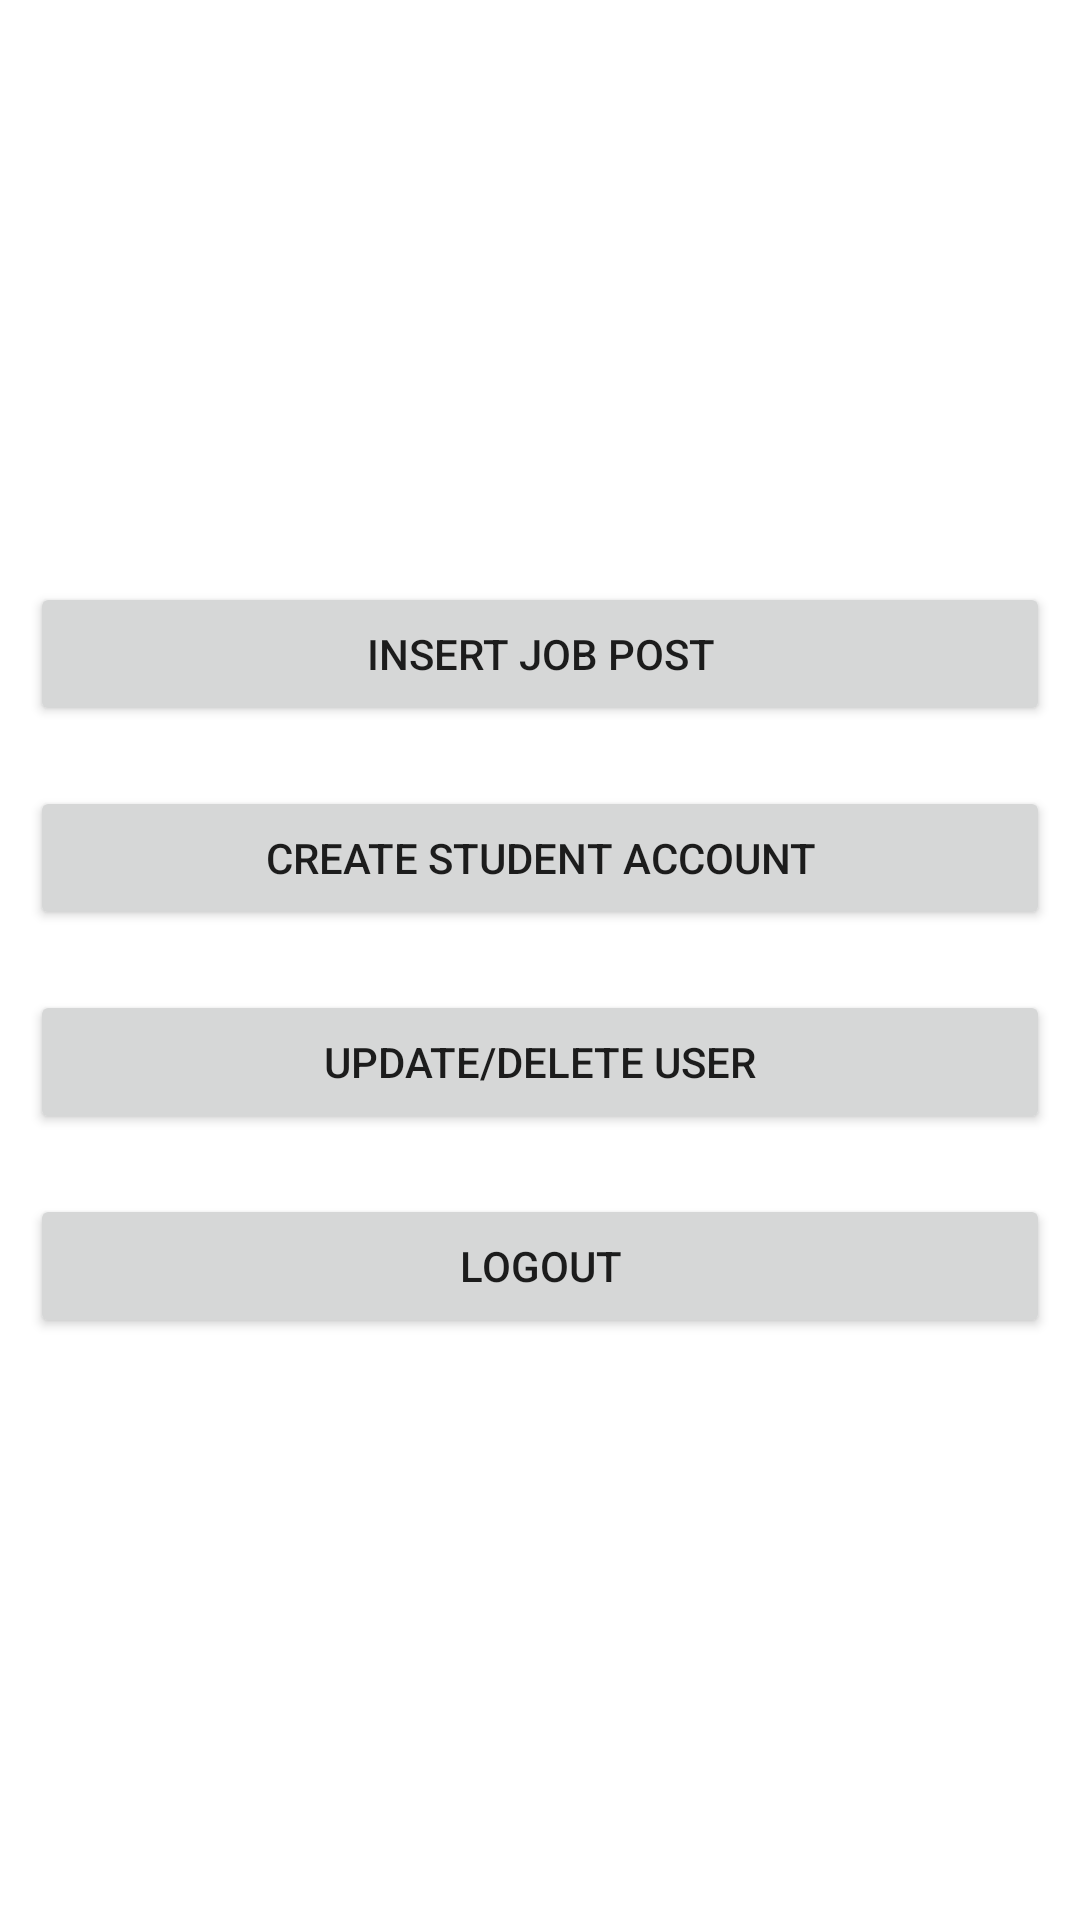

Layout XML and referenced resources for this Android screen:
<!-- AndroidManifest.xml: application theme Theme.NTUJobPortal -->
<!-- res/layout/activity_admin.xml -->
<?xml version="1.0" encoding="utf-8"?>
<LinearLayout xmlns:android="http://schemas.android.com/apk/res/android"
    xmlns:app="http://schemas.android.com/apk/res-auto"
    xmlns:tools="http://schemas.android.com/tools"
    android:layout_width="match_parent"
    android:layout_height="match_parent"
    android:layout_gravity="center"
    android:gravity="center"
    tools:context=".Screens.Admin.AdminActivity">

    <LinearLayout
        android:layout_width="match_parent"
        android:layout_height="wrap_content"
        android:orientation="vertical">

        <Button
            android:layout_width="match_parent"
            android:layout_height="wrap_content"
            android:gravity="center"
            android:layout_margin="10dp"
            android:text="Insert Job Post"
            android:id="@+id/btn_addJob">

        </Button>

        <Button
            android:layout_width="match_parent"
            android:layout_height="wrap_content"
            android:gravity="center"
            android:layout_margin="10dp"
            android:text="Create Student Account"
            android:id="@+id/btn_create">

        </Button>

        <Button
            android:layout_width="match_parent"
            android:layout_height="wrap_content"
            android:gravity="center"
            android:layout_margin="10dp"
            android:text="Update/Delete User"
            android:id="@+id/btn_update">

        </Button>

        <Button
            android:layout_width="match_parent"
            android:layout_height="wrap_content"
            android:gravity="center"
            android:layout_margin="10dp"
            android:text="Logout"
            android:id="@+id/btn_logout">

        </Button>

    </LinearLayout>



</LinearLayout>
<!-- resources referenced by this layout -->
<resources>
  <style name="Theme.NTUJobPortal" parent="Theme.MaterialComponents.DayNight.DarkActionBar">
          
          <item name="colorPrimary">@color/grey</item>
          <item name="colorPrimaryVariant">@color/grey</item>
          <item name="colorOnPrimary">@color/white</item>
  
          
          <item name="colorSecondary">@color/teal_200</item>
          <item name="colorSecondaryVariant">@color/teal_700</item>
          <item name="colorOnSecondary">@color/black</item>
          
          <item name="android:statusBarColor" tools:targetApi="l">?attr/colorPrimaryVariant</item>
          
      </style>
  <color name="grey">	#808080</color>
  <color name="white">#FFFFFFFF</color>
  <color name="teal_200">#FF03DAC5</color>
  <color name="teal_700">#FF018786</color>
  <color name="black">#FF000000</color>
</resources>
